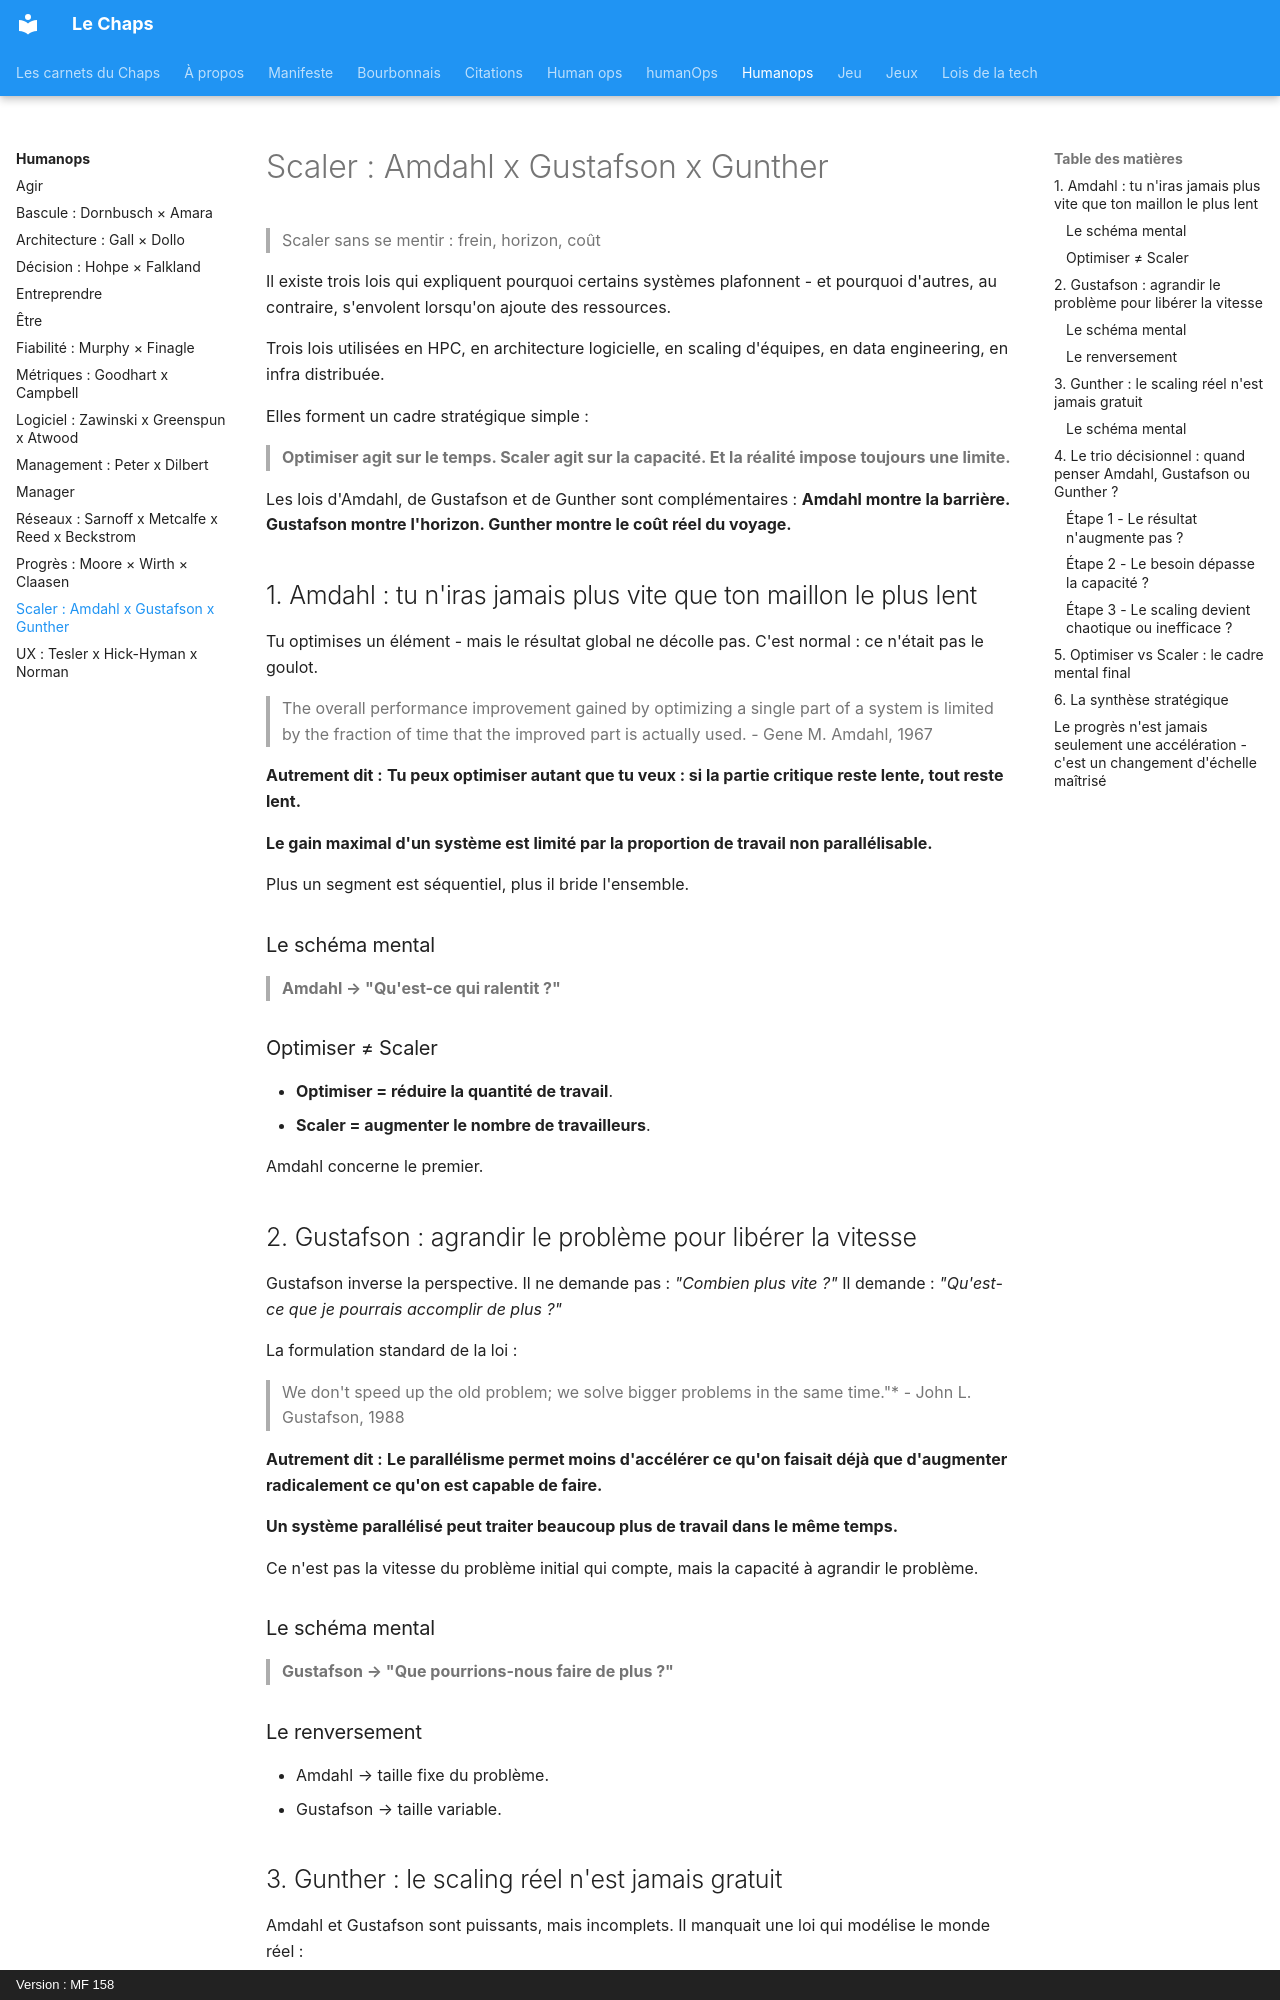

repository: lechaps/lechaps · page: humanops/scaling/index.html · generator: mkdocs · copyright: Version : MF 158

# Scaler : Amdahl x Gustafson x Gunther

> Scaler sans se mentir : frein, horizon, coût

Il existe trois lois qui expliquent pourquoi certains systèmes plafonnent - et pourquoi d'autres, au contraire, s'envolent lorsqu'on ajoute des ressources.

Trois lois utilisées en HPC, en architecture logicielle, en scaling d'équipes, en data engineering, en infra distribuée.

Elles forment un cadre stratégique simple :

> **Optimiser agit sur le temps.
> Scaler agit sur la capacité.
> Et la réalité impose toujours une limite.**

Les lois d'Amdahl, de Gustafson et de Gunther sont complémentaires :
**Amdahl montre la barrière.
Gustafson montre l'horizon.
Gunther montre le coût réel du voyage.**

## 1. Amdahl : tu n'iras jamais plus vite que ton maillon le plus lent

Tu optimises un élément - mais le résultat global ne décolle pas.
C'est normal : ce n'était pas le goulot.

> The overall performance improvement gained by optimizing a single part of a system is limited by the fraction of time that the improved part is actually used. - Gene M. Amdahl, 1967

**Autrement dit :**
**Tu peux optimiser autant que tu veux : si la partie critique reste lente, tout reste lent.**

**Le gain maximal d'un système est limité par la proportion de travail non parallélisable.**

Plus un segment est séquentiel, plus il bride l'ensemble.

### Le schéma mental

> **Amdahl → "Qu'est-ce qui ralentit ?"**

### Optimiser ≠ Scaler

* **Optimiser = réduire la quantité de travail**.
* **Scaler = augmenter le nombre de travailleurs**.

Amdahl concerne le premier.

## 2. Gustafson : agrandir le problème pour libérer la vitesse

Gustafson inverse la perspective.
Il ne demande pas : *"Combien plus vite ?"*
Il demande : *"Qu'est-ce que je pourrais accomplir de plus ?"*

La formulation standard de la loi :

> We don't speed up the old problem; we solve bigger problems in the same time."* - John L. Gustafson, 1988

**Autrement dit :**
**Le parallélisme permet moins d'accélérer ce qu'on faisait déjà que d'augmenter radicalement ce qu'on est capable de faire.**

**Un système parallélisé peut traiter beaucoup plus de travail dans le même temps.**

Ce n'est pas la vitesse du problème initial qui compte, mais la capacité à agrandir le problème.

### Le schéma mental

> **Gustafson → "Que pourrions-nous faire de plus ?"**

### Le renversement

* Amdahl → taille fixe du problème.
* Gustafson → taille variable.
